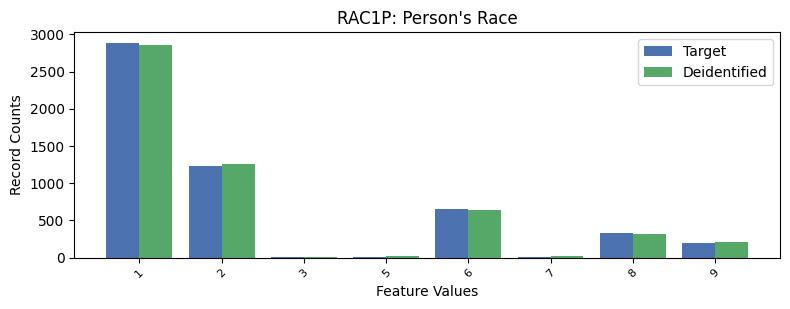

Values plotted in this chart, from the file beside it:
, RAC1P, count_target, count_deidentified
0, 1, 2885, 2862
1, 2, 1227, 1259
2, 6, 650, 639
3, 8, 332, 320
4, 9, 201, 211
5, 3, 10, 6
6, 7, 6, 25
7, 5, 2, 21
